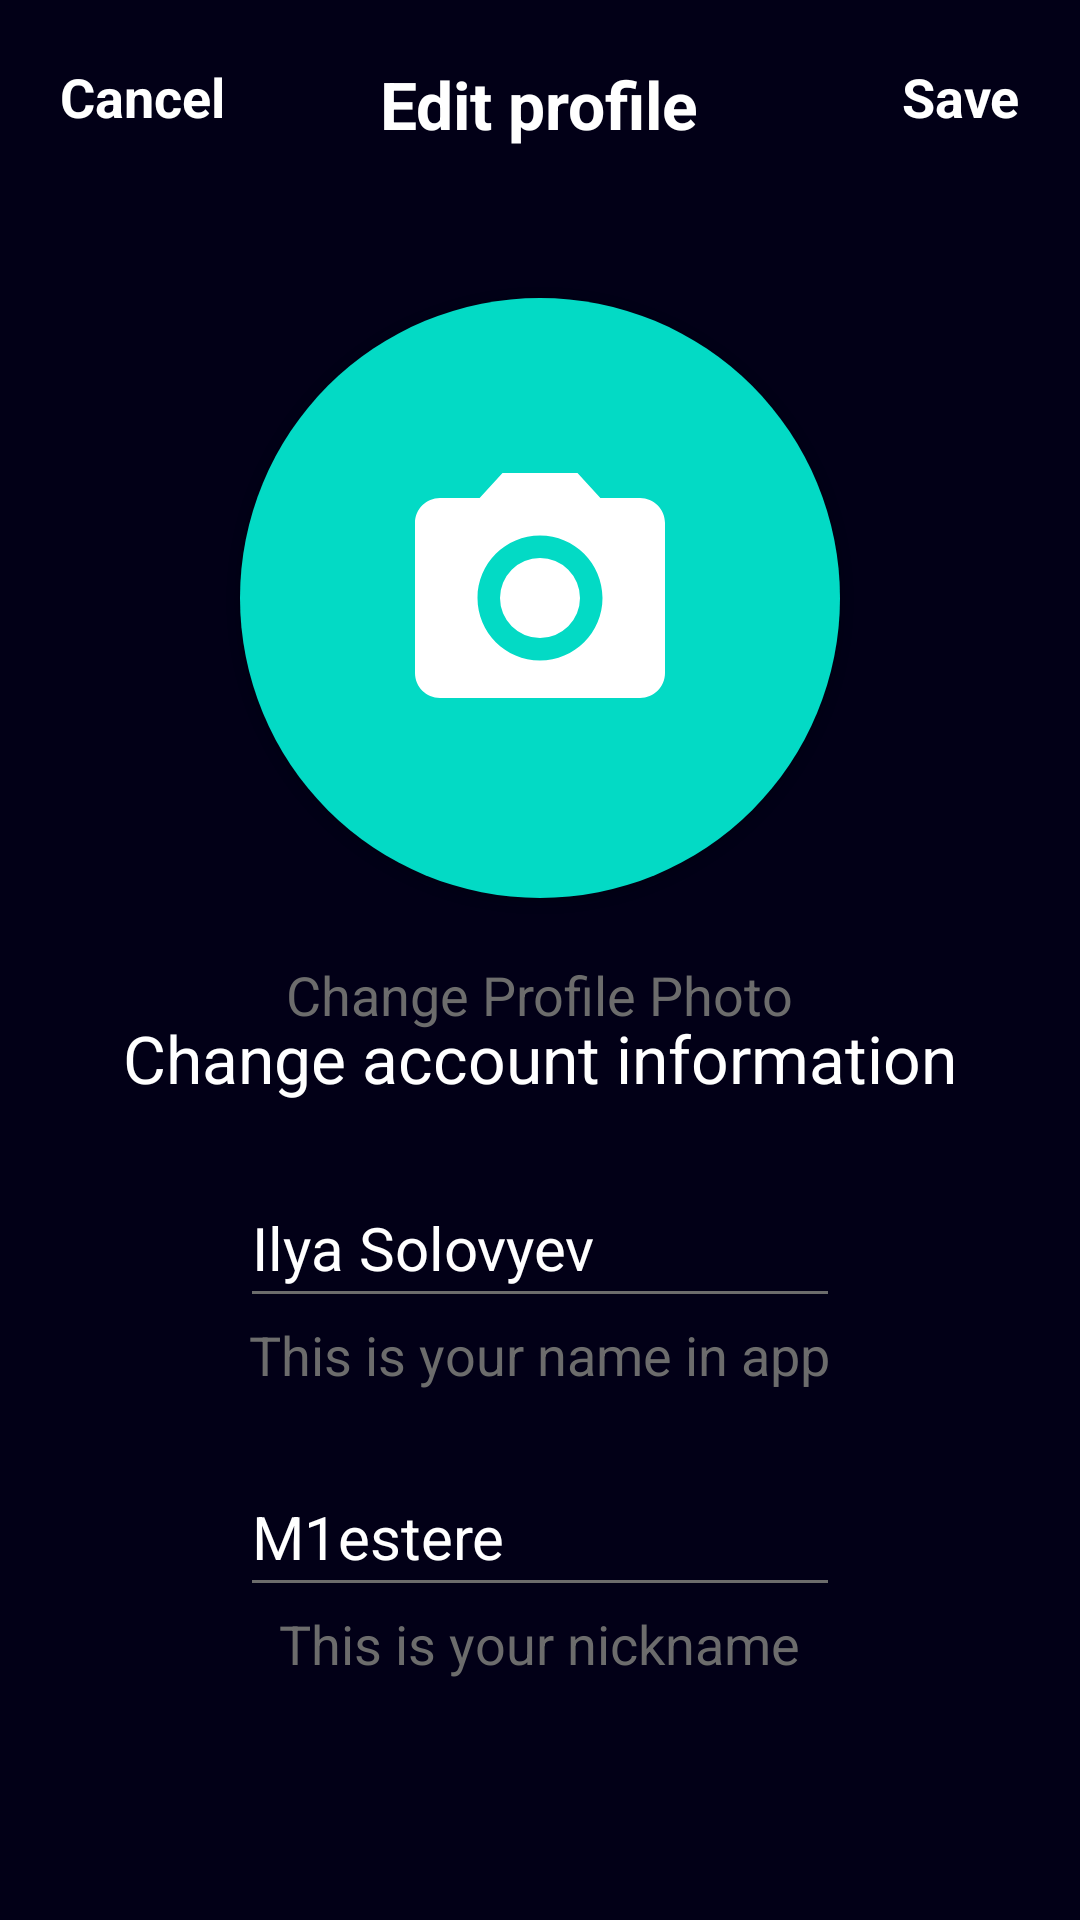

Android layout source for this screen:
<!-- AndroidManifest.xml: activity theme Theme.Design.Light.NoActionBar -->
<!-- res/layout/activity_personalization.xml -->
<?xml version="1.0" encoding="utf-8"?>
<layout xmlns:android="http://schemas.android.com/apk/res/android"
    xmlns:app="http://schemas.android.com/apk/res-auto">

    <data>

        <variable
            name="viewModel"
            type="com.example.music_service.viewModels.PersonalizationActivityViewModel" />
    </data>

    <RelativeLayout
        android:layout_width="match_parent"
        android:layout_height="match_parent"
        android:background="@color/purple_700">

        <RelativeLayout
            android:layout_width="match_parent"
            android:layout_height="match_parent"
            android:layout_marginStart="20dp"
            android:layout_marginTop="20dp"
            android:layout_marginEnd="20dp"
            android:layout_marginBottom="20dp">

            <RelativeLayout
                android:id="@+id/top_bar"
                android:layout_width="match_parent"
                android:layout_height="wrap_content"
                android:layout_alignParentTop="true">

                <TextView
                    android:id="@+id/cancel_button"
                    android:layout_width="wrap_content"
                    android:layout_height="wrap_content"
                    android:layout_alignParentStart="true"
                    android:onClick="@{() -> viewModel.cancel()}"
                    android:text="Cancel"
                    android:textColor="@color/white"
                    android:textSize="18sp"
                    android:textStyle="bold" />

                <TextView
                    android:id="@+id/edit_title"
                    android:layout_width="wrap_content"
                    android:layout_height="wrap_content"
                    android:layout_centerHorizontal="true"
                    android:text="Edit profile"
                    android:textAlignment="center"
                    android:textColor="@color/white"
                    android:textSize="22sp"
                    android:textStyle="bold" />

                <TextView
                    android:id="@+id/save_button"
                    android:layout_width="wrap_content"
                    android:layout_height="wrap_content"
                    android:layout_alignParentEnd="true"
                    android:onClick="@{() -> viewModel.save()}"
                    android:text="Save"
                    android:textColor="@color/white"
                    android:textSize="18sp"
                    android:textStyle="bold" />

            </RelativeLayout>

            <androidx.cardview.widget.CardView
                android:id="@+id/new_photo_card"
                android:layout_width="200dp"
                android:layout_height="200dp"
                android:layout_below="@id/top_bar"
                android:layout_centerHorizontal="true"
                android:layout_marginTop="50dp"
                android:backgroundTint="@android:color/transparent"
                app:cardCornerRadius="180dp">

                <ImageView
                    android:layout_width="match_parent"
                    android:layout_height="match_parent"
                    android:src="@color/teal_200" />

                <ImageView
                    android:id="@+id/user_image"
                    android:layout_width="210dp"
                    android:layout_height="210dp"
                    android:layout_gravity="center"
                    android:adjustViewBounds="true"
                    android:onClick="@{() -> viewModel.openGallery()}"
                    android:scaleType="centerCrop" />

                <ImageView
                    android:id="@+id/camera"
                    android:layout_width="100dp"
                    android:layout_height="100dp"
                    android:layout_gravity="center"
                    android:src="@drawable/camera_100" />

            </androidx.cardview.widget.CardView>

            <TextView
                android:id="@+id/change_title"
                android:layout_width="wrap_content"
                android:layout_height="wrap_content"
                android:layout_below="@id/new_photo_card"
                android:layout_centerHorizontal="true"
                android:layout_marginTop="20dp"
                android:text="Change Profile Photo"
                android:textAlignment="center"
                android:textColor="@color/grey"
                android:textSize="18sp" />

            <RelativeLayout
                android:layout_width="match_parent"
                android:layout_height="wrap_content"
                android:layout_alignParentBottom="true"
                android:layout_marginBottom="60dp">

                <TextView
                    android:id="@+id/change_data_title"
                    android:layout_width="wrap_content"
                    android:layout_height="wrap_content"
                    android:layout_centerHorizontal="true"
                    android:layout_marginTop="20dp"
                    android:text="Change account information"
                    android:textColor="@color/white"
                    android:textSize="22sp" />

                <EditText
                    android:id="@+id/name_edit_text"
                    android:layout_width="200dp"
                    android:layout_height="50dp"
                    android:layout_below="@id/change_data_title"
                    android:layout_centerHorizontal="true"
                    android:layout_marginTop="22dp"
                    android:backgroundTint="@color/grey"
                    android:hint="Start typing..."
                    android:text="Ilya Solovyev"
                    android:textColor="@color/white"
                    android:textSize="20sp" />

                <TextView
                    android:id="@+id/name_title"
                    android:layout_width="wrap_content"
                    android:layout_height="wrap_content"
                    android:layout_below="@id/name_edit_text"
                    android:layout_centerHorizontal="true"
                    android:layout_marginStart="5dp"
                    android:text="This is your name in app"
                    android:textColor="@color/grey"
                    android:textSize="18sp" />

                <EditText
                    android:id="@+id/nickname_edit_text"
                    android:layout_width="200dp"
                    android:layout_height="50dp"
                    android:layout_below="@id/name_title"
                    android:layout_centerHorizontal="true"
                    android:layout_marginTop="22dp"
                    android:backgroundTint="@color/grey"
                    android:hint="Start typing..."
                    android:text="M1estere"
                    android:textColor="@color/white"
                    android:textSize="20sp" />

                <TextView
                    android:id="@+id/nickname_title"
                    android:layout_width="wrap_content"
                    android:layout_height="wrap_content"
                    android:layout_below="@id/nickname_edit_text"
                    android:layout_centerHorizontal="true"
                    android:layout_marginStart="5dp"
                    android:text="This is your nickname"
                    android:textColor="@color/grey"
                    android:textSize="18sp" />

            </RelativeLayout>

        </RelativeLayout>

    </RelativeLayout>

</layout>
<!-- resources referenced by this layout -->
<resources>
  <color name="grey">#6C6C6C</color>
  <color name="purple_700">#020017</color>
  <color name="teal_200">#FF03DAC5</color>
  <color name="white">#FFFFFFFF</color>
  <!-- drawable camera_100 (drawable) -->
  <vector xmlns:android="http://schemas.android.com/apk/res/android"
      android:width="100dp"
      android:height="100dp"
      android:tint="#FFFFFF"
      android:viewportWidth="24"
      android:viewportHeight="24">
      <path
          android:fillColor="@android:color/white"
          android:pathData="M12,12m-3.2,0a3.2,3.2 0,1 1,6.4 0a3.2,3.2 0,1 1,-6.4 0" />
      <path
          android:fillColor="@android:color/white"
          android:pathData="M9,2L7.17,4L4,4c-1.1,0 -2,0.9 -2,2v12c0,1.1 0.9,2 2,2h16c1.1,0 2,-0.9 2,-2L22,6c0,-1.1 -0.9,-2 -2,-2h-3.17L15,2L9,2zM12,17c-2.76,0 -5,-2.24 -5,-5s2.24,-5 5,-5 5,2.24 5,5 -2.24,5 -5,5z" />
  </vector>
</resources>
